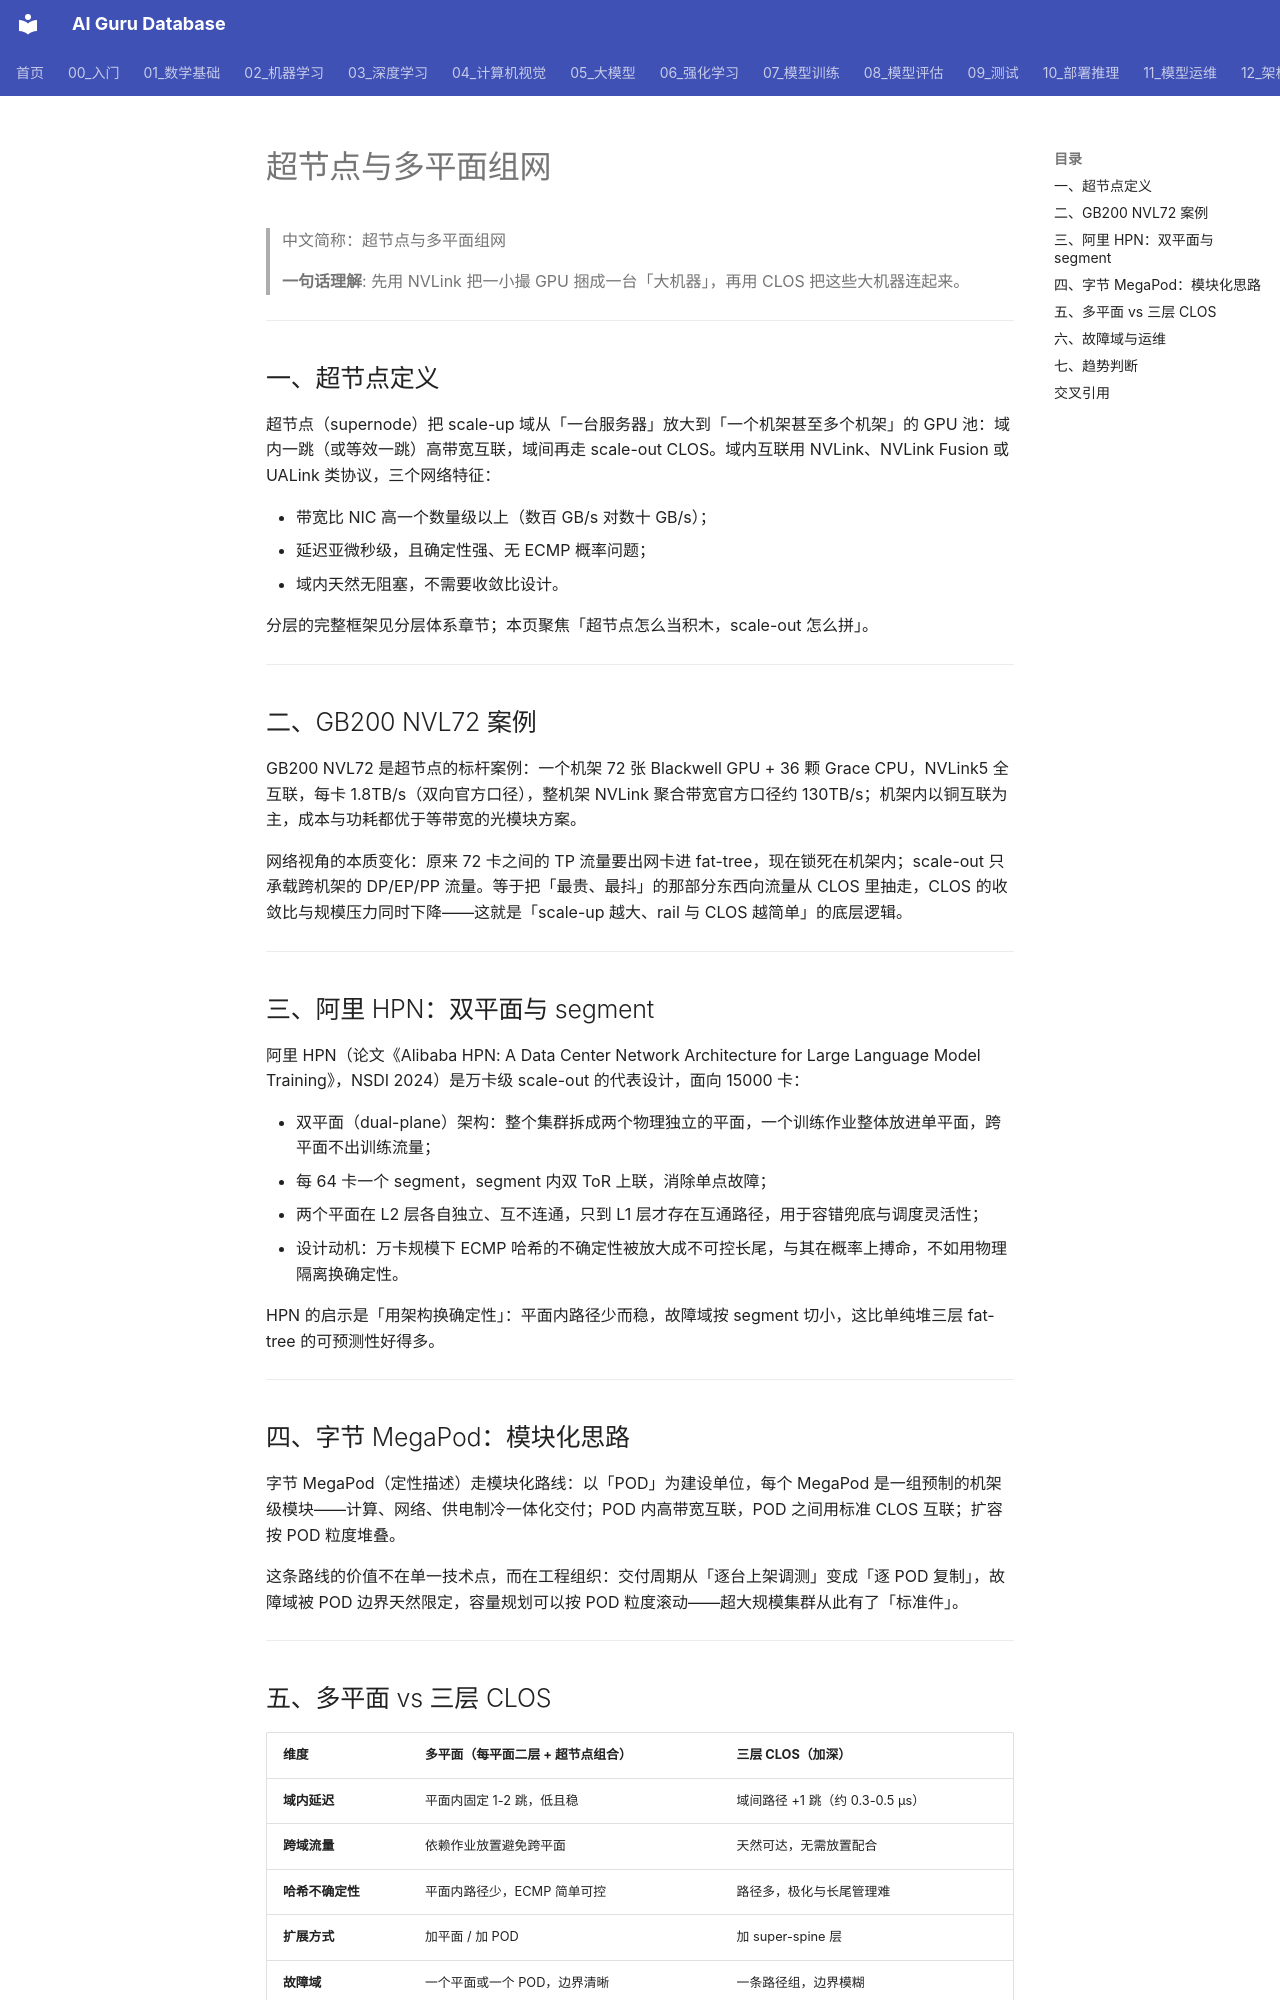

repository: ai-guru-global/ai-guru-database · page: 12_架构基建/08_网络/07_GPU_高网设计/03_拓扑设计/06_Supernode_MegaPod_MultiPlane/index.html · generator: mkdocs

---
title: "超节点与多平面组网"
category: 12-architecture-infrastructure
subcategory: networking
tags: ["gpu-network", "supernode", "multi-plane"]
summary: "讲清超节点定义与 GB200 NVL72、阿里 HPN 双平面、字节 MegaPod 三条路线，比较多平面与三层 CLOS 的取舍与趋势。"
created: 2026-10-27
updated: 2026-10-27
tier: supporting
aliases: ["超节点组网", "MegaPod", "Supernode"]
sources: []
name_zh: "超节点与多平面组网"
---

# 超节点与多平面组网

> 中文简称：超节点与多平面组网

> **一句话理解**: 先用 NVLink 把一小撮 GPU 捆成一台「大机器」，再用 CLOS 把这些大机器连起来。

---

## 一、超节点定义

超节点（supernode）把 scale-up 域从「一台服务器」放大到「一个机架甚至多个机架」的 GPU 池：域内一跳（或等效一跳）高带宽互联，域间再走 scale-out CLOS。域内互联用 NVLink、NVLink Fusion 或 UALink 类协议，三个网络特征：

- 带宽比 NIC 高一个数量级以上（数百 GB/s 对数十 GB/s）；
- 延迟亚微秒级，且确定性强、无 ECMP 概率问题；
- 域内天然无阻塞，不需要收敛比设计。

分层的完整框架见分层体系章节；本页聚焦「超节点怎么当积木，scale-out 怎么拼」。

---

## 二、GB200 NVL72 案例

GB200 NVL72 是超节点的标杆案例：一个机架 72 张 Blackwell GPU + 36 颗 Grace CPU，NVLink5 全互联，每卡 1.8TB/s（双向官方口径），整机架 NVLink 聚合带宽官方口径约 130TB/s；机架内以铜互联为主，成本与功耗都优于等带宽的光模块方案。

网络视角的本质变化：原来 72 卡之间的 TP 流量要出网卡进 fat-tree，现在锁死在机架内；scale-out 只承载跨机架的 DP/EP/PP 流量。等于把「最贵、最抖」的那部分东西向流量从 CLOS 里抽走，CLOS 的收敛比与规模压力同时下降——这就是「scale-up 越大、rail 与 CLOS 越简单」的底层逻辑。

---

## 三、阿里 HPN：双平面与 segment

阿里 HPN（论文《Alibaba HPN: A Data Center Network Architecture for Large Language Model Training》，NSDI 2024）是万卡级 scale-out 的代表设计，面向 15000 卡：

- 双平面（dual-plane）架构：整个集群拆成两个物理独立的平面，一个训练作业整体放进单平面，跨平面不出训练流量；
- 每 64 卡一个 segment，segment 内双 ToR 上联，消除单点故障；
- 两个平面在 L2 层各自独立、互不连通，只到 L1 层才存在互通路径，用于容错兜底与调度灵活性；
- 设计动机：万卡规模下 ECMP 哈希的不确定性被放大成不可控长尾，与其在概率上搏命，不如用物理隔离换确定性。

HPN 的启示是「用架构换确定性」：平面内路径少而稳，故障域按 segment 切小，这比单纯堆三层 fat-tree 的可预测性好得多。

---

## 四、字节 MegaPod：模块化思路

字节 MegaPod（定性描述）走模块化路线：以「POD」为建设单位，每个 MegaPod 是一组预制的机架级模块——计算、网络、供电制冷一体化交付；POD 内高带宽互联，POD 之间用标准 CLOS 互联；扩容按 POD 粒度堆叠。

这条路线的价值不在单一技术点，而在工程组织：交付周期从「逐台上架调测」变成「逐 POD 复制」，故障域被 POD 边界天然限定，容量规划可以按 POD 粒度滚动——超大规模集群从此有了「标准件」。

---
